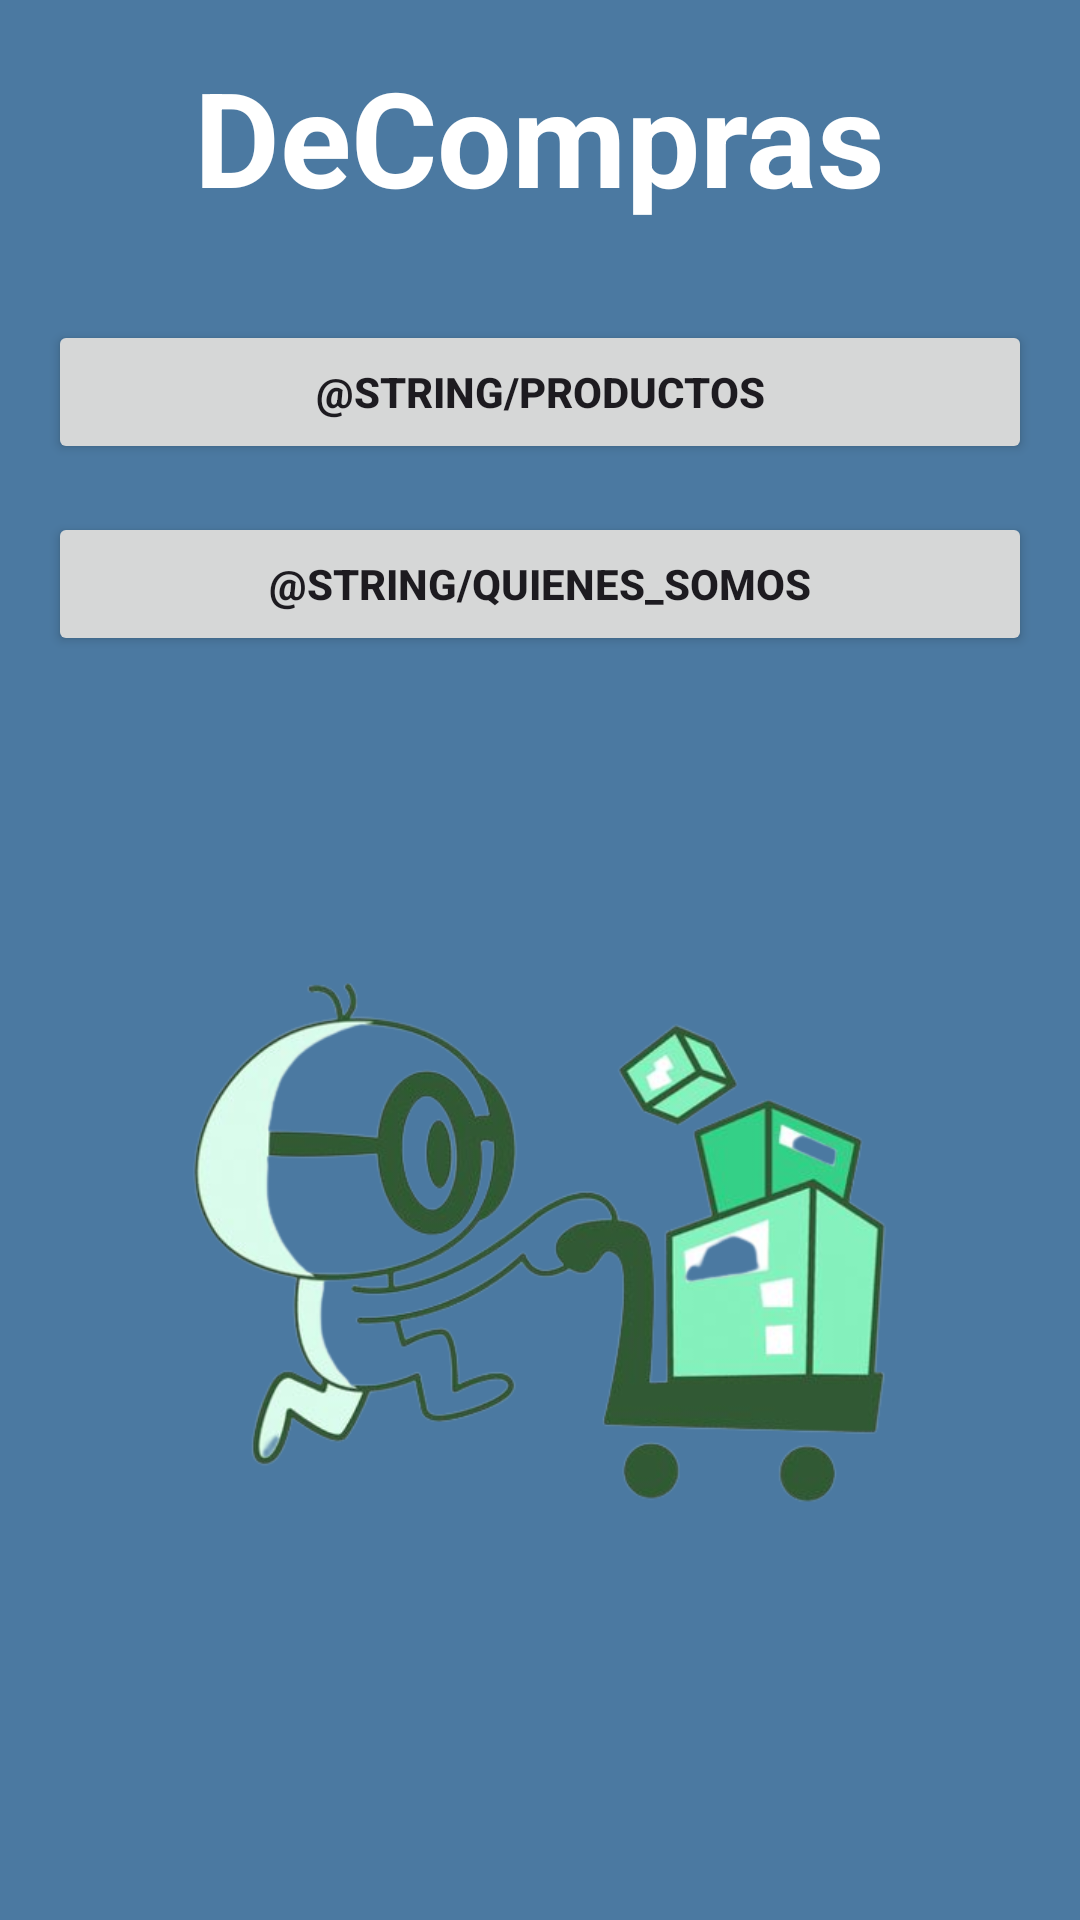

The Android layout XML behind this screen, and the referenced resources:
<!-- AndroidManifest.xml: application theme Theme.DeCompras -->
<!-- res/layout/activity_main.xml -->
<?xml version="1.0" encoding="utf-8"?>
 <RelativeLayout xmlns:android="http://schemas.android.com/apk/res/android"
xmlns:tools="http://schemas.android.com/tools"
android:layout_width="match_parent"
android:layout_height="match_parent"
android:paddingLeft="16dp"
android:paddingTop="16dp"
android:paddingRight="16dp"
android:paddingBottom="16dp"
    android:background="@color/dark_skies"
tools:context=".MainActivity">


    <TextView
        android:id="@+id/titleTextView"
        android:layout_width="wrap_content"
        android:layout_height="wrap_content"
        android:layout_centerHorizontal="true"
        android:layout_marginBottom="16dp"
        android:text="DeCompras"
        android:textColor="@color/white"
        android:textSize="44sp"
        android:textStyle="bold"/>


<Button
    android:id="@+id/button1"
    android:layout_width="match_parent"
    android:layout_height="wrap_content"
    android:text="@string/Productos"
    android:layout_below="@id/titleTextView"
    android:layout_marginTop="16dp"
    android:textStyle="bold"/>


    <Button
        android:id="@+id/button2"
        android:layout_width="match_parent"
        android:layout_height="wrap_content"
        android:layout_below="@id/button1"
        android:layout_marginTop="16dp"
        android:text="@string/quienes_somos"
        android:textStyle="bold"/>

    
    <ImageView
        android:id="@+id/imageView"
        android:layout_width="251dp"
        android:layout_height="359dp"
        android:layout_below="@id/button2"
        android:layout_centerHorizontal="true"
        android:layout_marginTop="16dp"
        android:src="@drawable/img1" />
</RelativeLayout>
<!-- resources referenced by this layout -->
<resources>
  <color name="dark_skies">#4B79A1</color>
  <color name="white">#FFFFFFFF</color>
  <!-- drawable img1: png bitmap (drawable, 138841 bytes) -->
  <style name="Theme.DeCompras" parent="Base.Theme.DeCompras" />
  <style name="Base.Theme.DeCompras" parent="Theme.Material3.DayNight.NoActionBar">
          
          
      </style>
</resources>
